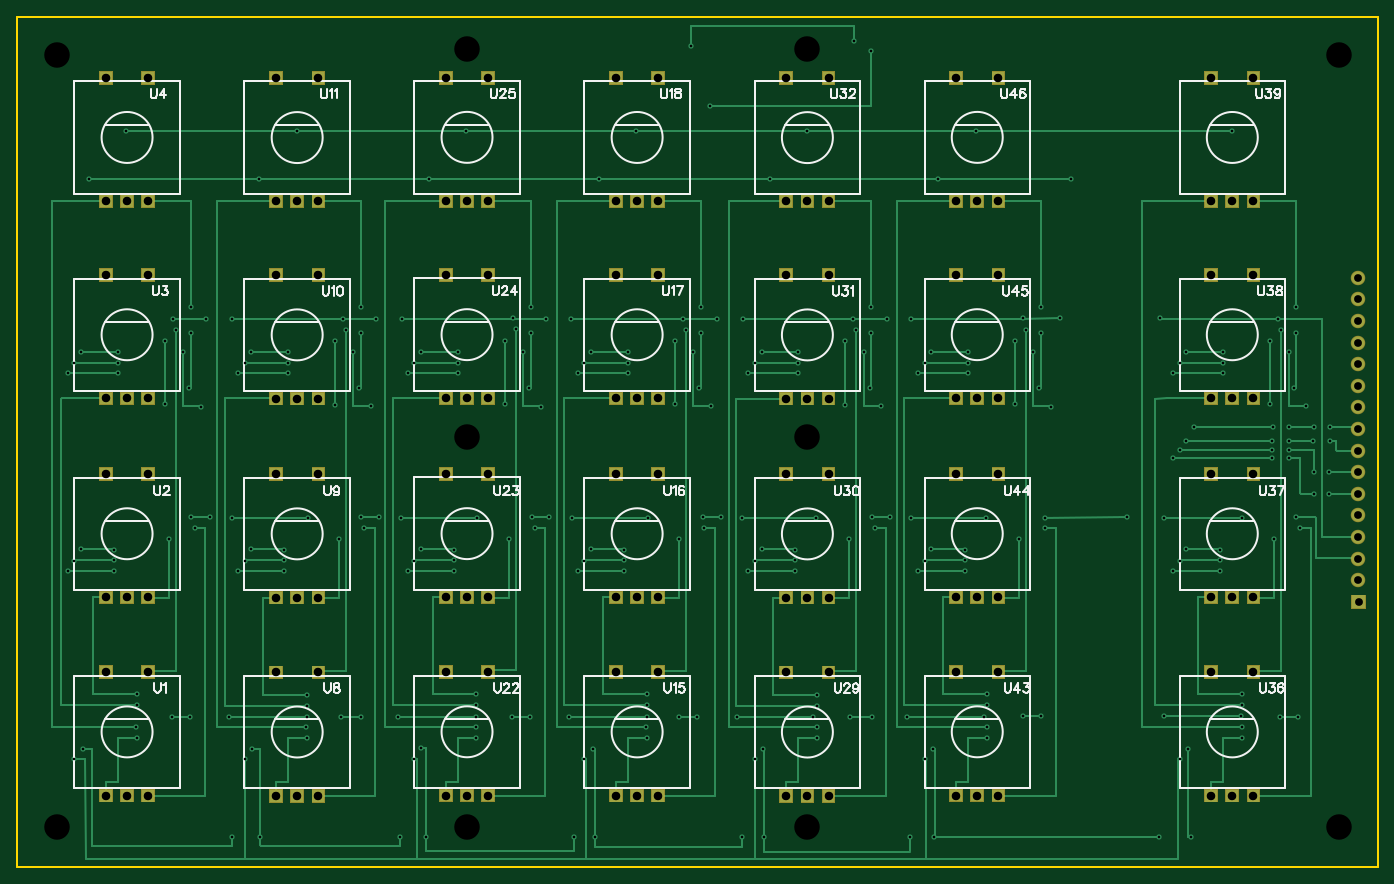
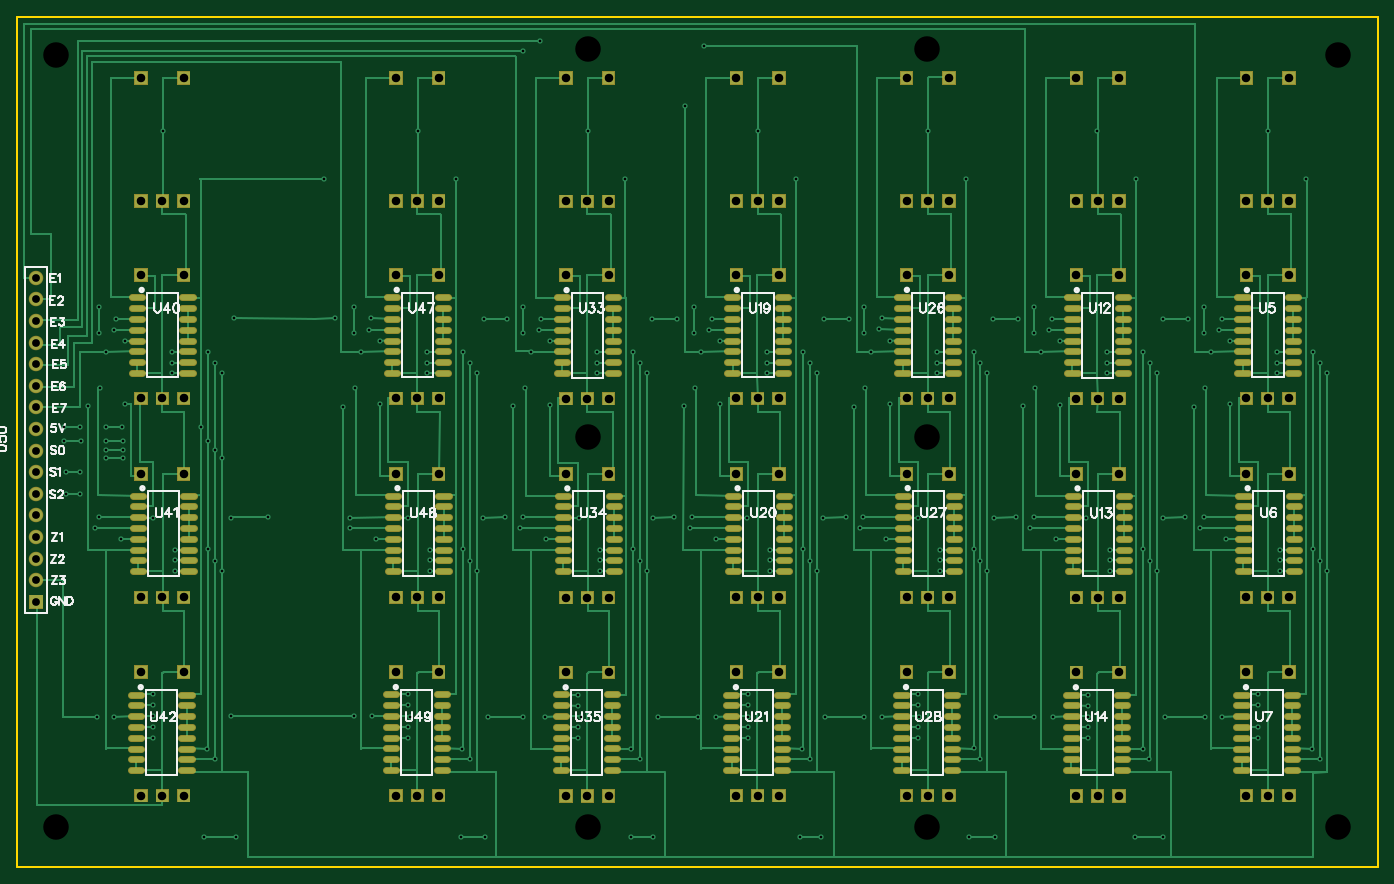
Circuit board: 10 layer files. Board 160.0 x 100.0 mm.
- outline: Gerber_BoardOutline.GKO (519 bytes)
- bottom_copper: Gerber_BottomLayer.GBL (84742 bytes)
- paste: Gerber_BottomPasteMaskLayer.GBP (17944 bytes)
- bottom_silk: Gerber_BottomSilkLayer.GBO (31312 bytes)
- bottom_mask: Gerber_BottomSolderMaskLayer.GBS (33750 bytes)
- drill: Gerber_Drill_NPTH.DRL (432 bytes)
- drill: Gerber_Drill_PTH.DRL (7893 bytes)
- top_copper: Gerber_TopLayer.GTL (43706 bytes)
- top_silk: Gerber_TopSilkLayer.GTO (29543 bytes)
- top_mask: Gerber_TopSolderMaskLayer.GTS (16189 bytes)

=== outline: Gerber_BoardOutline.GKO ===
G04 Layer: BoardOutline*
G04 EasyEDA v6.4.20.6, 2021-08-02T11:14:11+02:00*
G04 e7c21c1e6ca5491a88c75d15d8fd51ee,3e5df01c9dd74657a85989452aaa4bc1,10*
G04 Gerber Generator version 0.2*
G04 Scale: 100 percent, Rotated: No, Reflected: No *
G04 Dimensions in millimeters *
G04 leading zeros omitted , absolute positions ,4 integer and 5 decimal *
%FSLAX45Y45*%
%MOMM*%

%ADD10C,0.2540*%
D10*
X8893987Y-5309996D02*
G01*
X24893955Y-5309996D01*
X24893955Y-15309977D01*
X8893987Y-15309977D01*
X8893987Y-5309996D01*

%LPD*%
M02*

=== bottom_copper: Gerber_BottomLayer.GBL (84742 bytes, source omitted) ===
=== paste: Gerber_BottomPasteMaskLayer.GBP (17944 bytes, source omitted) ===
=== bottom_silk: Gerber_BottomSilkLayer.GBO (31312 bytes, source omitted) ===
=== bottom_mask: Gerber_BottomSolderMaskLayer.GBS (33750 bytes, source omitted) ===
=== drill: Gerber_Drill_NPTH.DRL ===
M48
METRIC,LZ,000.000
;FILE_FORMAT=3:3
;TYPE=NON_PLATED
;Layer: Drill NPTH
;EasyEDA v6.4.20.6, 2021-08-02T11:14:11+02:00
;e7c21c1e6ca5491a88c75d15d8fd51ee,3e5df01c9dd74657a85989452aaa4bc1,10
;Gerber Generator version 0.2
;Holesize 1 = 3.000 mm
T01C3.000
%
G05
G90
T01
X093599Y-057600
X244401Y-057600
X244396Y-148392
X093599Y-148400
X141900Y-056850
X181859Y-056850
X181859Y-148400
X141900Y-148400
X181859Y-102499
X141900Y-102499
M30

=== drill: Gerber_Drill_PTH.DRL (7893 bytes, source omitted) ===
=== top_copper: Gerber_TopLayer.GTL (43706 bytes, source omitted) ===
=== top_silk: Gerber_TopSilkLayer.GTO (29543 bytes, source omitted) ===
=== top_mask: Gerber_TopSolderMaskLayer.GTS (16189 bytes, source omitted) ===
